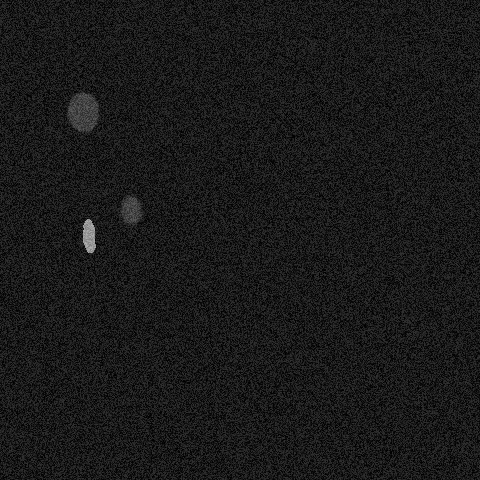

Values plotted in this chart, from the file beside it:
x, y, ra, rb, theta, brightness, blur
88, 235, 6, 24, 3.403, 201, 0
82, 111, 15, 23, 2.67, 116, 1
129, 208, 11, 16, 5.899, 118, 2
